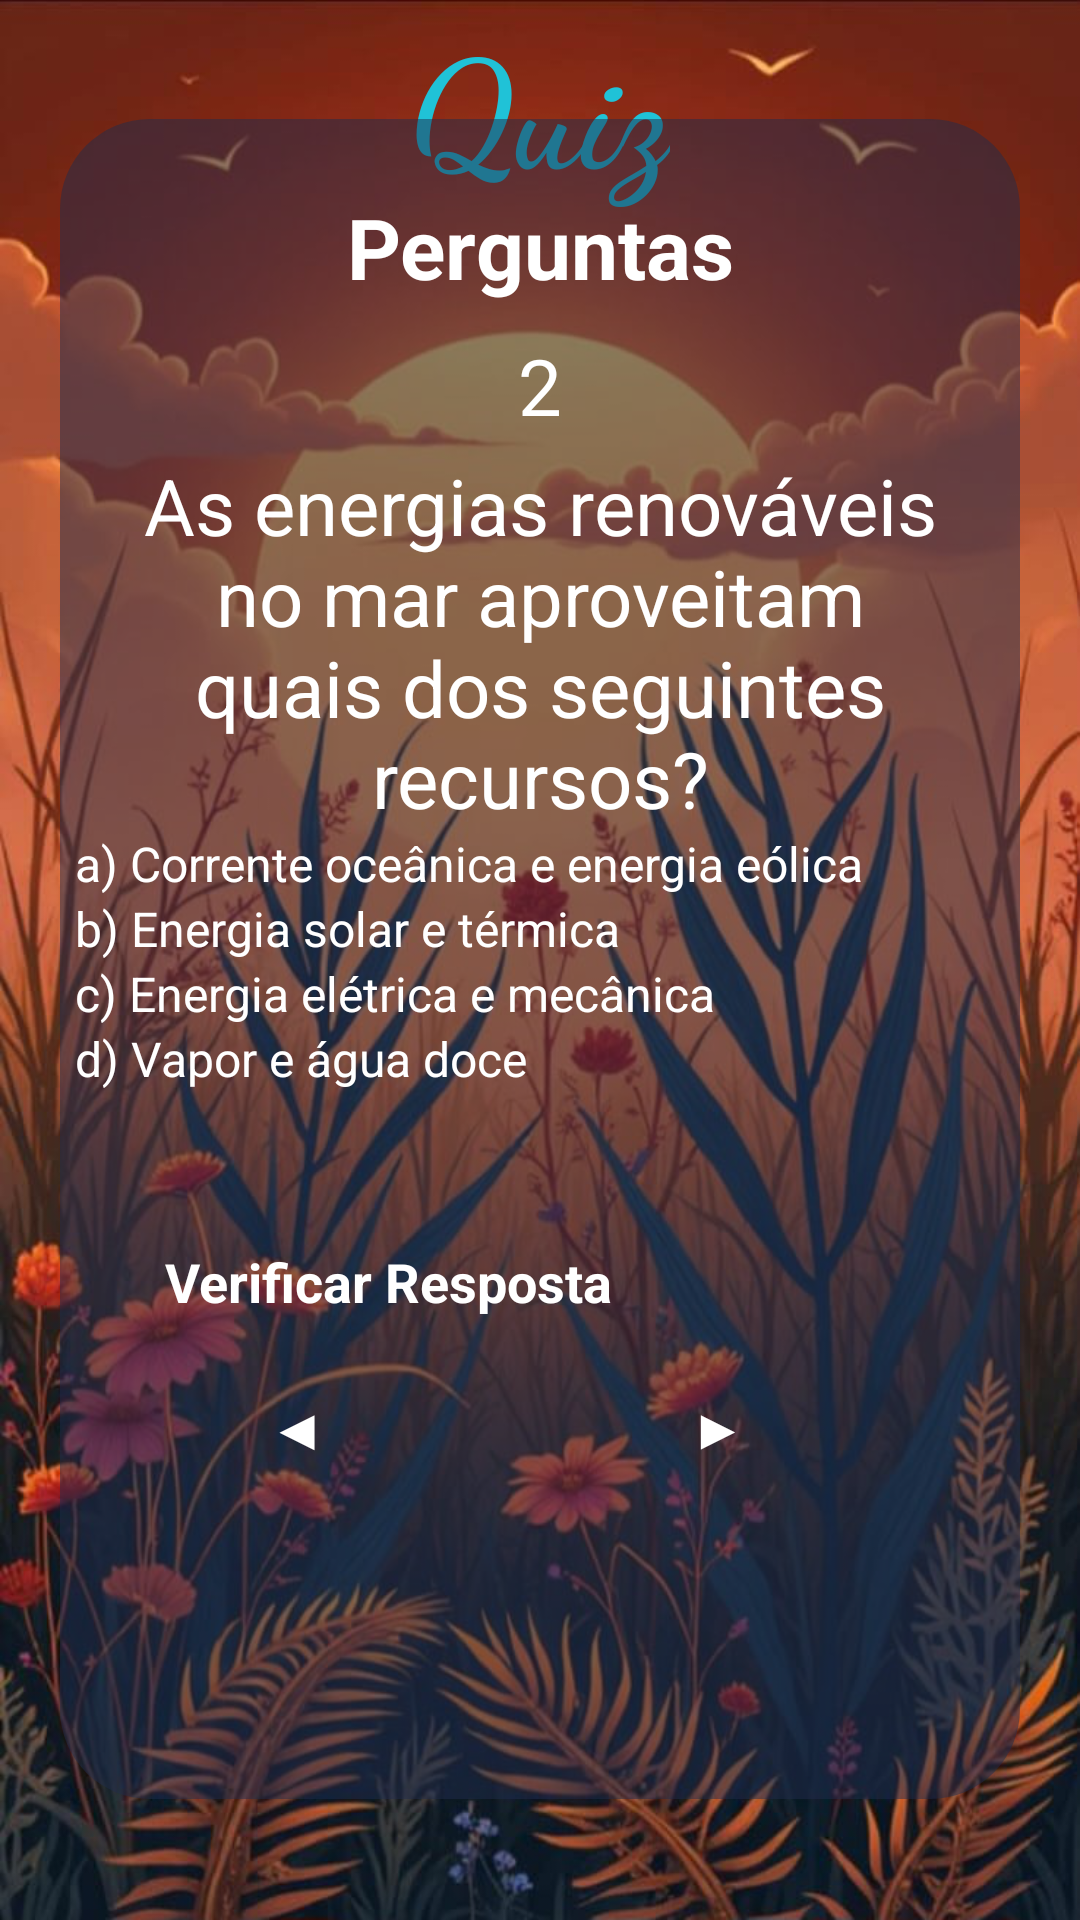

This screen was rendered from an Android layout file. Write that file and the resources it references.
<!-- AndroidManifest.xml: application theme Theme.AquaLife -->
<!-- res/layout/activity_layout_topico5_zquiz2.xml -->
<?xml version="1.0" encoding="utf-8"?>
<androidx.constraintlayout.widget.ConstraintLayout xmlns:android="http://schemas.android.com/apk/res/android"
    xmlns:app="http://schemas.android.com/apk/res-auto"
    xmlns:tools="http://schemas.android.com/tools"
    android:id="@+id/main"
    android:layout_width="match_parent"
    android:layout_height="match_parent"
    tools:context=".Topico5_zquiz2"
    android:background="@drawable/background_laranja3">

    <TextView
        android:id="@+id/tvwTitleAquaLife"
        android:layout_width="wrap_content"
        android:layout_height="wrap_content"
        android:layout_centerHorizontal="true"
        android:fontFamily="cursive"
        android:text="@string/quiz"
        android:textColor="#20C2D7"
        android:textSize="50sp"
        android:textStyle="bold"
        app:layout_constraintBottom_toTopOf="@+id/containerMain"
        app:layout_constraintEnd_toEndOf="parent"
        app:layout_constraintStart_toStartOf="parent"
        app:layout_constraintTop_toTopOf="parent"
        app:layout_constraintVertical_bias="0.0"/>

    <View
        android:id="@+id/containerMain"
        android:layout_width="match_parent"
        android:layout_height="560dp"
        android:layout_marginHorizontal="20dp"
        android:background="@drawable/container_quiz"
        app:layout_constraintBottom_toBottomOf="parent"
        app:layout_constraintEnd_toEndOf="parent"
        app:layout_constraintStart_toStartOf="parent"
        app:layout_constraintTop_toTopOf="parent"
        app:layout_constraintVertical_bias="0.497" />

    <TextView
        android:id="@+id/txtTitle"
        android:layout_width="wrap_content"
        android:layout_height="wrap_content"
        android:layout_marginTop="24dp"
        android:text="@string/perguntaTitulo"
        android:textColor="@color/white"
        android:textSize="28sp"
        android:textStyle="bold"
        app:layout_constraintEnd_toEndOf="@id/containerMain"
        app:layout_constraintStart_toStartOf="@id/containerMain"
        app:layout_constraintTop_toTopOf="@id/containerMain" />

    <TextView
        android:id="@+id/txtUsername"
        android:layout_width="match_parent"
        android:layout_height="wrap_content"
        android:layout_marginHorizontal="40dp"
        android:layout_marginVertical="10dp"
        android:gravity="center"
        android:text="@string/numero2.t5"
        android:textSize="26dp"
        android:textColor="@color/white"
        app:layout_constraintEnd_toEndOf="@id/containerMain"
        app:layout_constraintStart_toStartOf="@id/containerMain"
        app:layout_constraintTop_toBottomOf="@id/txtTitle"
        tools:layout_editor_absoluteY="222dp" />



    <TextView
        android:id="@+id/txtWelcome"
        android:layout_width="match_parent"
        android:layout_height="wrap_content"
        android:layout_marginHorizontal="40dp"
        android:layout_marginVertical="5dp"
        android:text="@string/pergunta2.t5"
        android:gravity="center"
        android:textSize="26dp"
        android:textColor="@color/white"
        app:layout_constraintEnd_toEndOf="@id/containerMain"
        app:layout_constraintStart_toStartOf="@id/containerMain"
        app:layout_constraintTop_toBottomOf="@id/txtUsername"
        style="@style/Widget.MaterialComponents.TextInputLayout.OutlinedBox"/>



    <RadioGroup
        android:id="@+id/rdioGroup"
        android:layout_width="match_parent"
        android:layout_height="wrap_content"
        app:layout_constraintEnd_toEndOf="@id/containerMain"
        app:layout_constraintStart_toStartOf="@id/containerMain"
        app:layout_constraintTop_toBottomOf="@id/txtWelcome">

        <RadioButton
            android:id="@+id/rdioButton1"
            android:layout_width="match_parent"
            android:layout_height="wrap_content"
            android:onClick="respostaCorreta"
            android:text="@string/resposta1.2t5"
            android:textColor="@color/white"
            android:layout_marginHorizontal="25dp"
            android:textSize="16sp"
            app:buttonTint="@color/blue"
            app:layout_constraintEnd_toEndOf="@id/containerMain"
            app:layout_constraintStart_toStartOf="@id/containerMain"
            app:layout_constraintTop_toBottomOf="@id/txtWelcome" />

        <RadioButton
            android:id="@+id/rdioButton2"
            android:layout_width="match_parent"
            android:layout_height="wrap_content"
            android:onClick="respostaCorreta"
            android:text="@string/resposta2.2t5"
            android:textColor="@color/white"
            android:layout_marginHorizontal="25dp"
            android:textSize="16sp"
            app:buttonTint="@color/blue"
            app:layout_constraintEnd_toEndOf="@id/containerMain"
            app:layout_constraintStart_toStartOf="@id/containerMain"
            app:layout_constraintTop_toBottomOf="@id/rdioButton1" />

        <RadioButton
            android:id="@+id/rdioButton3"
            android:layout_width="match_parent"
            android:layout_height="wrap_content"
            android:onClick="respostaCorreta"
            android:text="@string/resposta3.2t5"
            android:textColor="@color/white"
            android:layout_marginHorizontal="25dp"
            android:textSize="16sp"
            app:buttonTint="@color/blue"
            app:layout_constraintEnd_toEndOf="@id/containerMain"
            app:layout_constraintStart_toStartOf="@id/containerMain"
            app:layout_constraintTop_toBottomOf="@id/rdioButton2" />

        <RadioButton
            android:id="@+id/rdioButton4"
            android:layout_width="match_parent"
            android:layout_height="wrap_content"
            android:onClick="respostaCorreta"
            android:text="@string/resposta4.2t5"
            android:textColor="@color/white"
            android:layout_marginHorizontal="25dp"
            android:textSize="16sp"
            app:buttonTint="@color/blue"
            app:layout_constraintEnd_toEndOf="@id/containerMain"
            app:layout_constraintStart_toStartOf="@id/containerMain"
            app:layout_constraintTop_toBottomOf="@id/rdioButton3" />
    </RadioGroup>

    <androidx.appcompat.widget.AppCompatButton
        android:id="@+id/btnCheck"
        android:layout_width="match_parent"
        android:layout_height="wrap_content"
        android:layout_marginHorizontal="40dp"
        android:padding="15sp"
        android:layout_marginTop="0sp"
        android:text="@string/verificarResposta"
        android:background="@drawable/background_button_selector"
        android:enabled="true"
        android:textColor="@color/white"
        android:textSize="18sp"
        android:textStyle="bold"
        app:cornerRadius="30dp"
        app:layout_constraintVertical_bias="0.2"
        app:layout_constraintBottom_toBottomOf="@id/containerMain"
        app:layout_constraintEnd_toEndOf="@id/containerMain"
        app:layout_constraintStart_toStartOf="@id/containerMain"
        app:layout_constraintTop_toBottomOf="@id/rdioGroup" />

    <androidx.appcompat.widget.AppCompatButton
        android:id="@+id/btnContinue"
        android:layout_width="match_parent"
        android:layout_height="wrap_content"
        android:layout_marginHorizontal="140dp"
        android:layout_marginTop="85dp"
        android:layout_marginEnd="80dp"
        android:layout_marginStart="215dp"
        android:background="@drawable/background_button_selector"
        android:enabled="true"
        android:padding="15sp"
        android:text="@string/setaAvancar"
        android:textColor="@color/white"
        android:textSize="18sp"
        android:textStyle="bold"
        app:cornerRadius="30dp"
        app:layout_constraintTop_toBottomOf="@id/rdioGroup"  />

    <androidx.appcompat.widget.AppCompatButton
        android:id="@+id/btnVoltar"
        android:layout_width="match_parent"
        android:layout_height="wrap_content"
        android:layout_marginHorizontal="140dp"
        android:layout_marginTop="85dp"
        android:layout_marginEnd="220dp"
        android:layout_marginStart="75dp"
        android:background="@drawable/background_button_selector"
        android:enabled="true"
        android:padding="15sp"
        android:text="@string/setaVoltar"
        android:textColor="@color/white"
        android:textSize="18sp"
        android:textStyle="bold"
        app:cornerRadius="30dp"
        app:layout_constraintTop_toBottomOf="@id/rdioGroup" />


</androidx.constraintlayout.widget.ConstraintLayout>
<!-- resources referenced by this layout -->
<resources>
  <color name="blue">#29A0FF</color>
  <color name="white">#FFFFFFFF</color>
  <!-- drawable background_button_selector (drawable) -->
  <?xml version="1.0" encoding="utf-8"?>
  <selector xmlns:android="http://schemas.android.com/apk/res/android">
  
      <item android:state_enabled="false" android:drawable="@drawable/background_button_disabled"/>
      <item android:state_enabled="true" android:drawable="@drawable/background_button_enabled"/>
  
  
  
  
  </selector>
  <!-- drawable background_laranja3: png bitmap (drawable, 979741 bytes) -->
  <!-- drawable container_quiz (drawable) -->
  <?xml version="1.0" encoding="utf-8"?>
  <shape xmlns:android="http://schemas.android.com/apk/res/android"
      android:shape="rectangle">
  
      <solid android:color="@color/darker_blue"/>
      <corners android:radius="30dp"/>
  </shape>
  <string name="numero2.t5">2</string>
  <string name="pergunta2.t5">As energias renováveis no mar aproveitam quais dos seguintes recursos?</string>
  <string name="perguntaTitulo">Perguntas</string>
  <string name="quiz">Quiz</string>
  <string name="resposta1.2t5">a) Corrente oceânica e energia eólica</string>
  <string name="resposta2.2t5">b) Energia solar e térmica</string>
  <string name="resposta3.2t5">c) Energia elétrica e mecânica</string>
  <string name="resposta4.2t5">d) Vapor e água doce</string>
  <string name="setaAvancar">▶</string>
  <string name="setaVoltar">◀</string>
  <string name="verificarResposta">Verificar Resposta</string>
  <!-- drawable background_button_disabled (drawable) -->
  <?xml version="1.0" encoding="utf-8"?>
  <shape xmlns:android="http://schemas.android.com/apk/res/android"
       android:shape="rectangle">
  
       <solid android:color="@color/gray"/>
       <corners android:radius="30dp"/>
       <stroke android:color="@color/blue" android:width="1dp"/>
  
  
  </shape>
  <color name="darker_blue">#80212C4D</color>
  <color name="gray">#A49E9E</color>
</resources>
